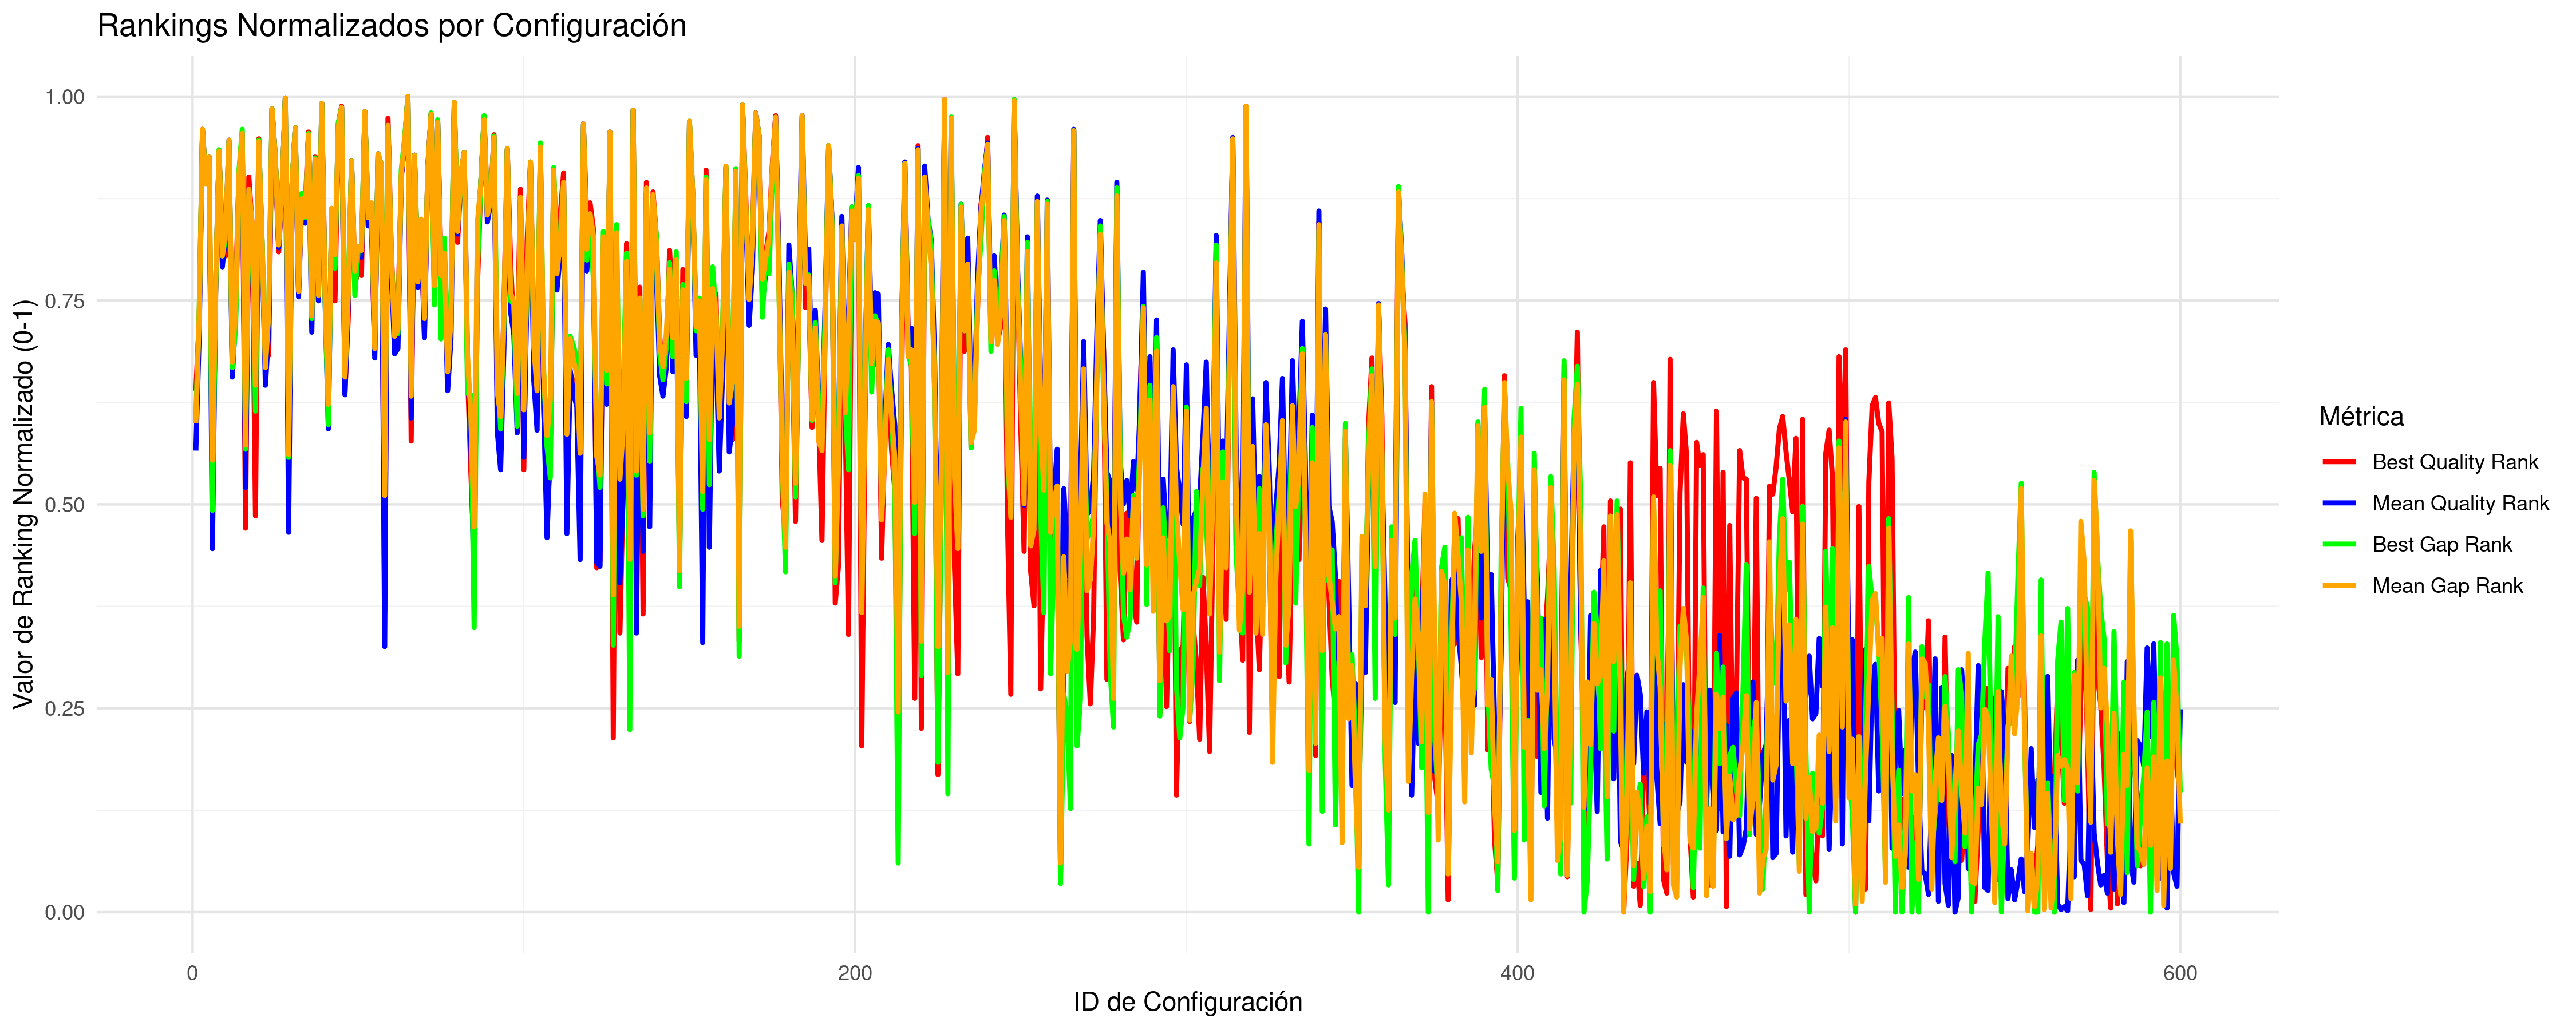

The file beside this chart, header and first rows:
CONFIG_ID; B; M; INSTANCES; BR; MR; BNR; MNR; BG; MG; BRG; MRG; BNRG; MNRG
1; 32586381; 32783489; 5; 153; 243.2; 0.4919; 0.5717; 0.8303; 0.9843; 153; 243.2; 0.4919; 0.5717
2; 32745712; 33035195; 5; 207; 288.8; 0.6218; 0.6856; 1.541; 1.759; 207; 288.8; 0.6218; 0.6856
3; 39500645; 39972934; 5; 296; 401; 0.9443; 0.9543; 20.95; 23.13; 296; 401; 0.9443; 0.9543
4; 33511715; 33800262; 5; 262; 367.2; 0.8447; 0.8717; 3.963; 4.115; 262; 367.2; 0.8447; 0.8717
5; 34218872; 34577885; 5; 276; 383; 0.89; 0.9101; 6.293; 6.51; 276; 383; 0.89; 0.9101
6; 32451866; 32714802; 6; 142; 215.7; 0.4135; 0.5233; 0.3916; 0.7691; 142; 215.7; 0.4135; 0.5233
7; 32843823; 33158759; 5; 202; 314; 0.6505; 0.7421; 1.86; 2.14; 202; 314; 0.6505; 0.7421
8; 37815605; 38120713; 5; 281; 387.6; 0.9061; 0.9213; 17.03; 17.42; 281; 387.6; 0.9061; 0.9213
9; 32997453; 33227145; 5; 214; 325.8; 0.6893; 0.7693; 2.121; 2.351; 214; 325.8; 0.6893; 0.7693
10; 32934069; 33345978; 5; 244; 336.2; 0.7633; 0.8001; 2.302; 2.715; 244; 336.2; 0.7633; 0.8001
11; 38039149; 39002518; 5; 289; 394.2; 0.9284; 0.9378; 18.16; 20.13; 289; 394.2; 0.9284; 0.9378
12; 32643577; 32917892; 5; 185; 266.8; 0.594; 0.631; 1.063; 1.397; 185; 266.8; 0.594; 0.631
13; 32824632; 33069769; 5; 208; 296.4; 0.6079; 0.7027; 1.366; 1.866; 208; 296.4; 0.6079; 0.7027
14; 33574272; 33863988; 5; 270; 370.8; 0.8677; 0.8813; 4.153; 4.312; 270; 370.8; 0.8677; 0.8813
15; 39096140; 39502100; 5; 290; 397.8; 0.9353; 0.9459; 21.34; 21.68; 290; 397.8; 0.9353; 0.9459
16; 32415589; 32745969; 6; 149; 232.5; 0.4571; 0.575; 0.5904; 0.8644; 149; 232.5; 0.4571; 0.575
17; 33555841; 33717598; 5; 252; 363.2; 0.8123; 0.8603; 3.3; 3.862; 252; 363.2; 0.8123; 0.8603
18; 33094089; 33353909; 5; 243; 339.4; 0.761; 0.8055; 2.463; 2.74; 243; 339.4; 0.761; 0.8055
19; 32439244; 32858213; 5; 174; 251; 0.507; 0.5966; 0.7653; 1.213; 174; 251; 0.507; 0.5966
20; 38406267; 38949438; 5; 286; 393.2; 0.9188; 0.9344; 18.25; 19.98; 286; 393.2; 0.9188; 0.9344
21; 32906700; 33273981; 5; 242; 330.8; 0.7535; 0.7873; 2.217; 2.494; 242; 330.8; 0.7535; 0.7873
22; 32700671; 32901582; 5; 176; 264.6; 0.5661; 0.6235; 1.093; 1.348; 176; 264.6; 0.5661; 0.6235
23; 32671633; 33042209; 5; 198; 288.6; 0.6342; 0.685; 1.487; 1.78; 198; 288.6; 0.6342; 0.685
24; 43429494; 43776593; 5; 304; 412.6; 0.9801; 0.9818; 34.42; 34.85; 304; 412.6; 0.9801; 0.9818
25; 34189098; 34541415; 5; 277; 382.6; 0.8932; 0.9092; 5.593; 6.4; 277; 382.6; 0.8932; 0.9092
26; 32949541; 33261369; 5; 226; 329.6; 0.7282; 0.781; 2.35; 2.456; 226; 329.6; 0.7282; 0.781
27; 33460203; 33710395; 5; 253; 361; 0.8155; 0.8561; 3.542; 3.839; 253; 361; 0.8155; 0.8561
28; 68989600; 69477994; 5; 309; 419.2; 0.9968; 0.9976; 111.5; 114; 309; 419.2; 0.9968; 0.9976
29; 32496962; 32723179; 6; 150; 225.3; 0.4548; 0.5498; 0.528; 0.7945; 150; 225.3; 0.4548; 0.5498
30; 33470198; 33761955; 5; 256; 364.6; 0.8252; 0.865; 3.759; 3.998; 256; 364.6; 0.8252; 0.865
31; 39693483; 40045236; 5; 291; 401.4; 0.9385; 0.9539; 22.37; 23.35; 291; 401.4; 0.9385; 0.9539
32; 32843656; 33122821; 5; 210; 304; 0.6764; 0.7198; 1.891; 2.029; 210; 304; 0.6764; 0.7198
33; 33375076; 33628353; 5; 254; 358.2; 0.8188; 0.8498; 3.332; 3.586; 254; 358.2; 0.8188; 0.8498
34; 33234573; 33435086; 5; 235; 347.4; 0.7573; 0.8218; 2.635; 2.991; 235; 347.4; 0.7573; 0.8218
35; 39257354; 39497434; 5; 287; 397.4; 0.9256; 0.9443; 20.47; 21.67; 287; 397.4; 0.9256; 0.9443
36; 32778581; 33039303; 5; 195; 292.2; 0.6278; 0.691; 1.401; 1.772; 195; 292.2; 0.6278; 0.691
37; 34325257; 34491228; 5; 275; 382.4; 0.8867; 0.9084; 5.682; 6.246; 275; 382.4; 0.8867; 0.9084
38; 32819931; 33114699; 5; 216; 304.2; 0.6958; 0.7217; 1.843; 2.004; 216; 304.2; 0.6958; 0.7217
39; 50220962; 51133521; 5; 307; 416; 0.9884; 0.99; 54.62; 57.51; 307; 416; 0.9884; 0.99
40; 32846779; 33118467; 5; 193; 306.6; 0.6214; 0.7225; 1.722; 2.016; 193; 306.6; 0.6214; 0.7225
41; 32572163; 32813512; 5; 152; 247.4; 0.4803; 0.5822; 0.7698; 1.077; 152; 247.4; 0.4803; 0.5822
42; 33169461; 33472762; 5; 247; 349.8; 0.7961; 0.8298; 2.815; 3.106; 247; 349.8; 0.7961; 0.8298
43; 32819765; 33230628; 5; 229; 320.8; 0.7058; 0.7634; 1.947; 2.36; 229; 320.8; 0.7058; 0.7634
44; 39995760; 40498549; 5; 293; 403.8; 0.945; 0.9596; 23.53; 24.75; 293; 403.8; 0.945; 0.9596
45; 43768816; 44312779; 5; 305; 413.8; 0.9838; 0.9847; 35.16; 36.5; 305; 413.8; 0.9838; 0.9847
46; 32577652; 32877625; 5; 157; 259.6; 0.5049; 0.6112; 1.051; 1.274; 157; 259.6; 0.5049; 0.6112
47; 32750627; 33111748; 5; 201; 304; 0.6472; 0.7196; 1.733; 1.994; 201; 304; 0.6472; 0.7196
48; 34162925; 34351461; 5; 274; 381.2; 0.8835; 0.9056; 5.5; 5.814; 274; 381.2; 0.8835; 0.9056
49; 32848565; 33171340; 5; 250; 309.6; 0.6473; 0.7402; 1.697; 2.177; 250; 309.6; 0.6473; 0.7402
50; 32869615; 33252702; 5; 240; 324.4; 0.7193; 0.7717; 2.102; 2.427; 240; 324.4; 0.7193; 0.7717
51; 32867491; 33236844; 5; 218; 324.4; 0.7023; 0.7681; 2.096; 2.379; 218; 324.4; 0.7023; 0.7681
52; 41467275; 41710724; 5; 301; 410.6; 0.9709; 0.9767; 28.07; 28.48; 301; 410.6; 0.9709; 0.9767
53; 33189750; 33399051; 5; 239; 344.6; 0.7702; 0.8162; 2.731; 2.88; 239; 344.6; 0.7702; 0.8162
54; 33089823; 33541473; 5; 249; 352.8; 0.8026; 0.838; 2.786; 3.317; 249; 352.8; 0.8026; 0.838
55; 32674141; 32948075; 5; 180; 272.6; 0.5777; 0.6438; 1.281; 1.49; 180; 272.6; 0.5777; 0.6438
56; 37566469; 37960922; 5; 279; 386.6; 0.8997; 0.9187; 16.21; 16.93; 279; 386.6; 0.8997; 0.9187
57; 33618259; 34031473; 5; 272; 377.2; 0.877; 0.8964; 4.428; 4.827; 272; 377.2; 0.877; 0.8964
58; 32342748; 32649876; 6; 146; 201.2; 0.3797; 0.5008; 0.4656; 0.5685; 146; 201.2; 0.3797; 0.5008
59; 40150048; 40507131; 5; 292; 405; 0.9417; 0.9624; 23.11; 24.78; 292; 405; 0.9417; 0.9624
60; 32947180; 33224246; 5; 231; 323.2; 0.703; 0.7671; 2.078; 2.341; 231; 323.2; 0.703; 0.7671
... 540 more rows
